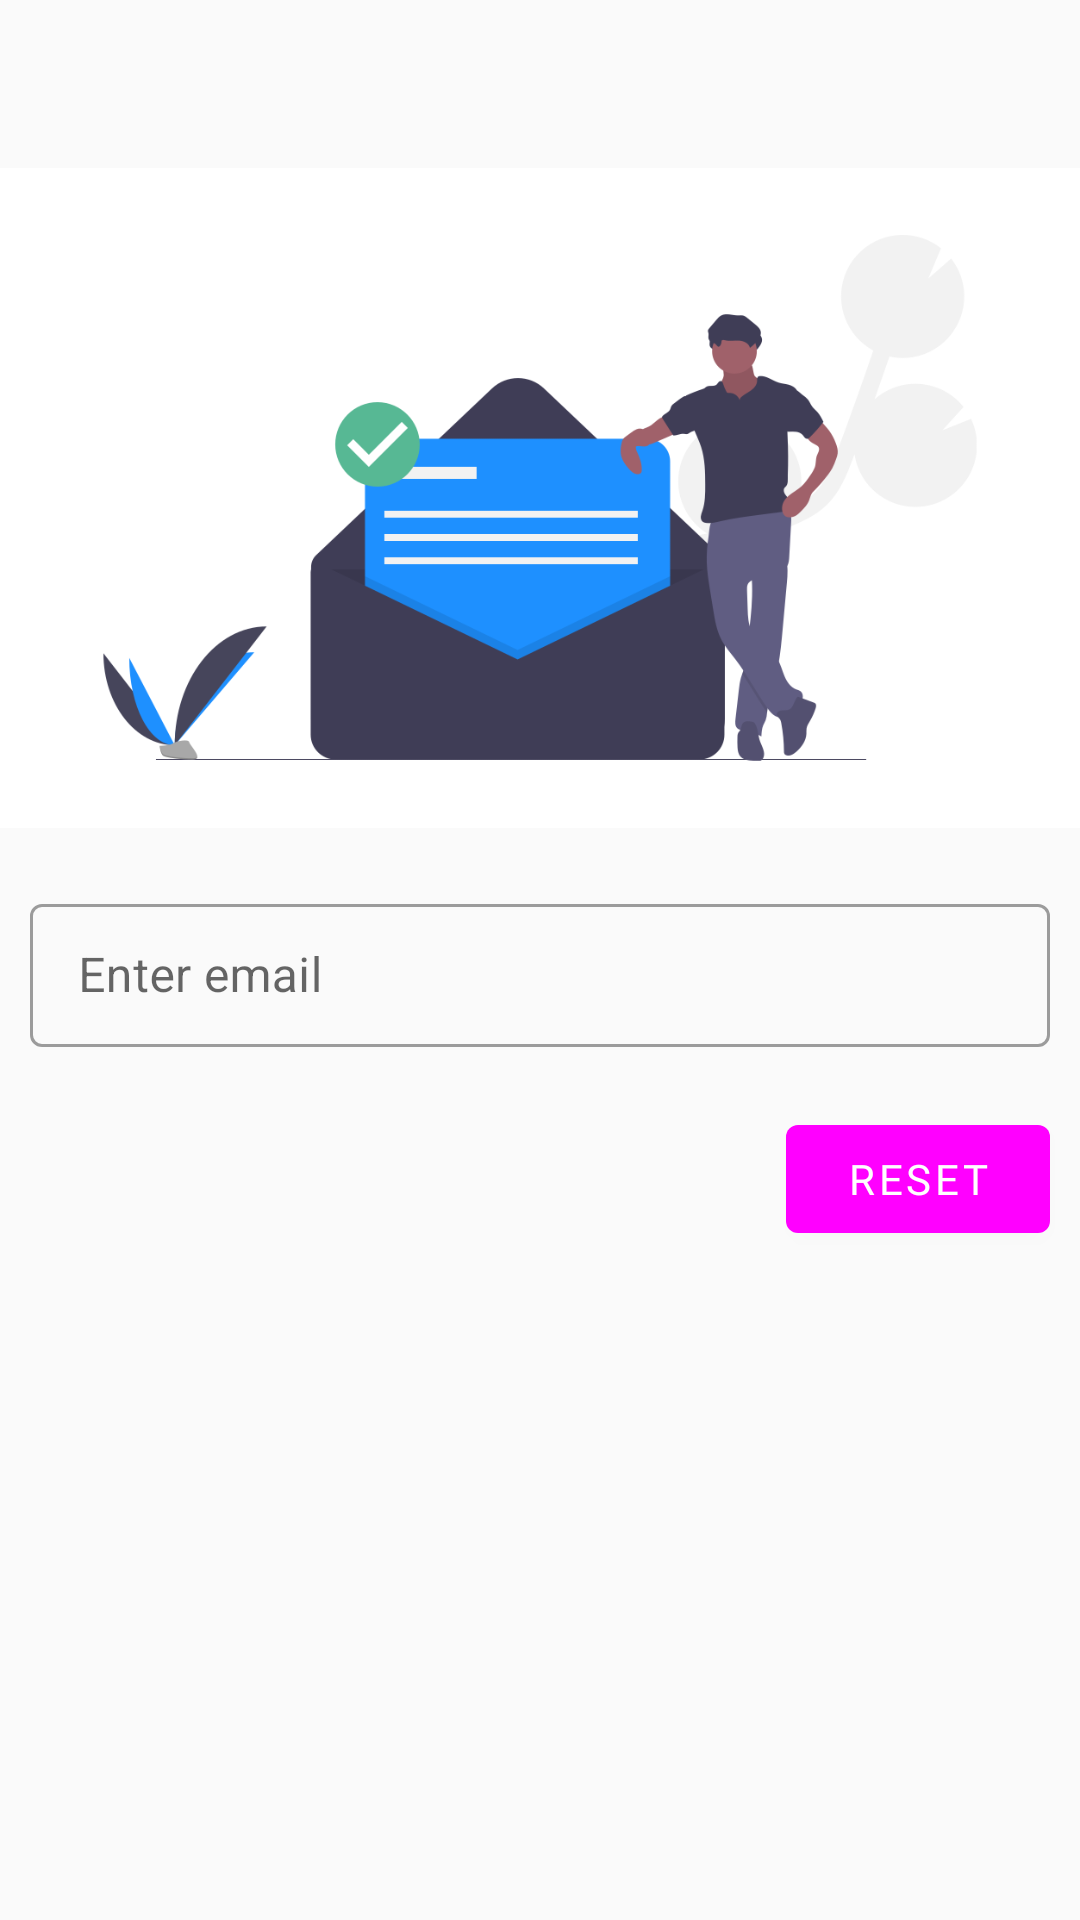

Write the Android layout XML for this screen, with the resource values it uses.
<!-- AndroidManifest.xml: application theme Theme.FindCarWashApp -->
<!-- res/layout/fragment_reset_password_dialog.xml -->
<?xml version="1.0" encoding="utf-8"?>
<RelativeLayout
    xmlns:android="http://schemas.android.com/apk/res/android"
    xmlns:tools="http://schemas.android.com/tools"
    android:layout_width="match_parent"
    android:layout_height="wrap_content"
    xmlns:app="http://schemas.android.com/apk/res-auto"
    tools:context=".dialogs.ChooseDialogFragment">

    <com.google.android.material.appbar.AppBarLayout
        android:layout_width="match_parent"
        android:layout_height="wrap_content"
        android:id="@+id/menu_top_app_bar">

        <com.google.android.material.appbar.MaterialToolbar
            android:theme="@style/Widget.MaterialComponents.Toolbar"
            android:layout_width="match_parent"
            android:layout_height="wrap_content"
            android:id="@+id/password_reset_toolbar"
            app:popupTheme="@style/ThemeOverlay.AppCompat.Light"
            />

        <androidx.appcompat.widget.AppCompatImageView
            android:layout_width="match_parent"
            android:layout_height="220dp"
            android:scaleType="centerCrop"
            android:id="@+id/imgMenu"
            android:src="@drawable/email_sent"
            />
    </com.google.android.material.appbar.AppBarLayout>

    <com.google.android.material.textfield.TextInputLayout
        android:id="@+id/reset_password_TextInputLayout"
        android:layout_width="match_parent"
        android:layout_height="wrap_content"
        android:layout_marginTop="20dp"
        android:layout_marginStart="10dp"
        android:layout_marginEnd="10dp"
        android:layout_below="@id/menu_top_app_bar"
        style="@style/Widget.MaterialComponents.TextInputLayout.OutlinedBox.Dense"
        >

        <com.google.android.material.textfield.TextInputEditText
            android:id="@+id/InputResetPassword"
            android:layout_width="match_parent"
            android:layout_height="wrap_content"
            android:hint="Enter email"
            tools:ignore="HardcodedText" />
    </com.google.android.material.textfield.TextInputLayout>

    <com.google.android.material.button.MaterialButton
        android:id="@+id/reset_password_btn"
        android:layout_width="wrap_content"
        android:layout_height="wrap_content"
        android:layout_below="@id/reset_password_TextInputLayout"
        android:layout_alignParentEnd="true"
        android:layout_marginTop="20dp"
        android:layout_marginEnd="10dp"
        android:layout_marginBottom="10dp"
        android:fontFamily="@font/teko_regular"
        android:text="@string/reset_text"
        android:textColor="@color/white"
        tools:ignore="RelativeOverlap,RtlHardcoded" />
</RelativeLayout>
<!-- resources referenced by this layout -->
<resources>
  <!-- drawable email_sent: png bitmap (drawable-v24, 38558 bytes) -->
  <string name="reset_text">reset</string>
  <style name="Theme.FindCarWashApp" parent="Theme.MaterialComponents.Light.NoActionBar.Bridge">
          
          <item name="colorPrimary">@color/dodger_blue</item>
          <item name="colorPrimaryVariant">@color/dodger_blue</item>
          <item name="colorOnPrimary">@color/white</item>
          
          <item name="colorSecondary">@color/teal_200</item>
          <item name="colorSecondaryVariant">@color/teal_700</item>
          <item name="colorOnSecondary">@color/black</item>
          
          <item name="android:statusBarColor" tools:targetApi="l">?attr/colorPrimaryVariant</item>
          
      </style>
  <!-- not gathered from this repository: default colours our renderer supplied (Android Studio template values) -->
  <color name="teal_200">#FF03DAC5</color>
  <color name="teal_700">#FF018786</color>
  <color name="black">#FF000000</color>
  <color name="white">#FFFFFFFF</color>
</resources>
